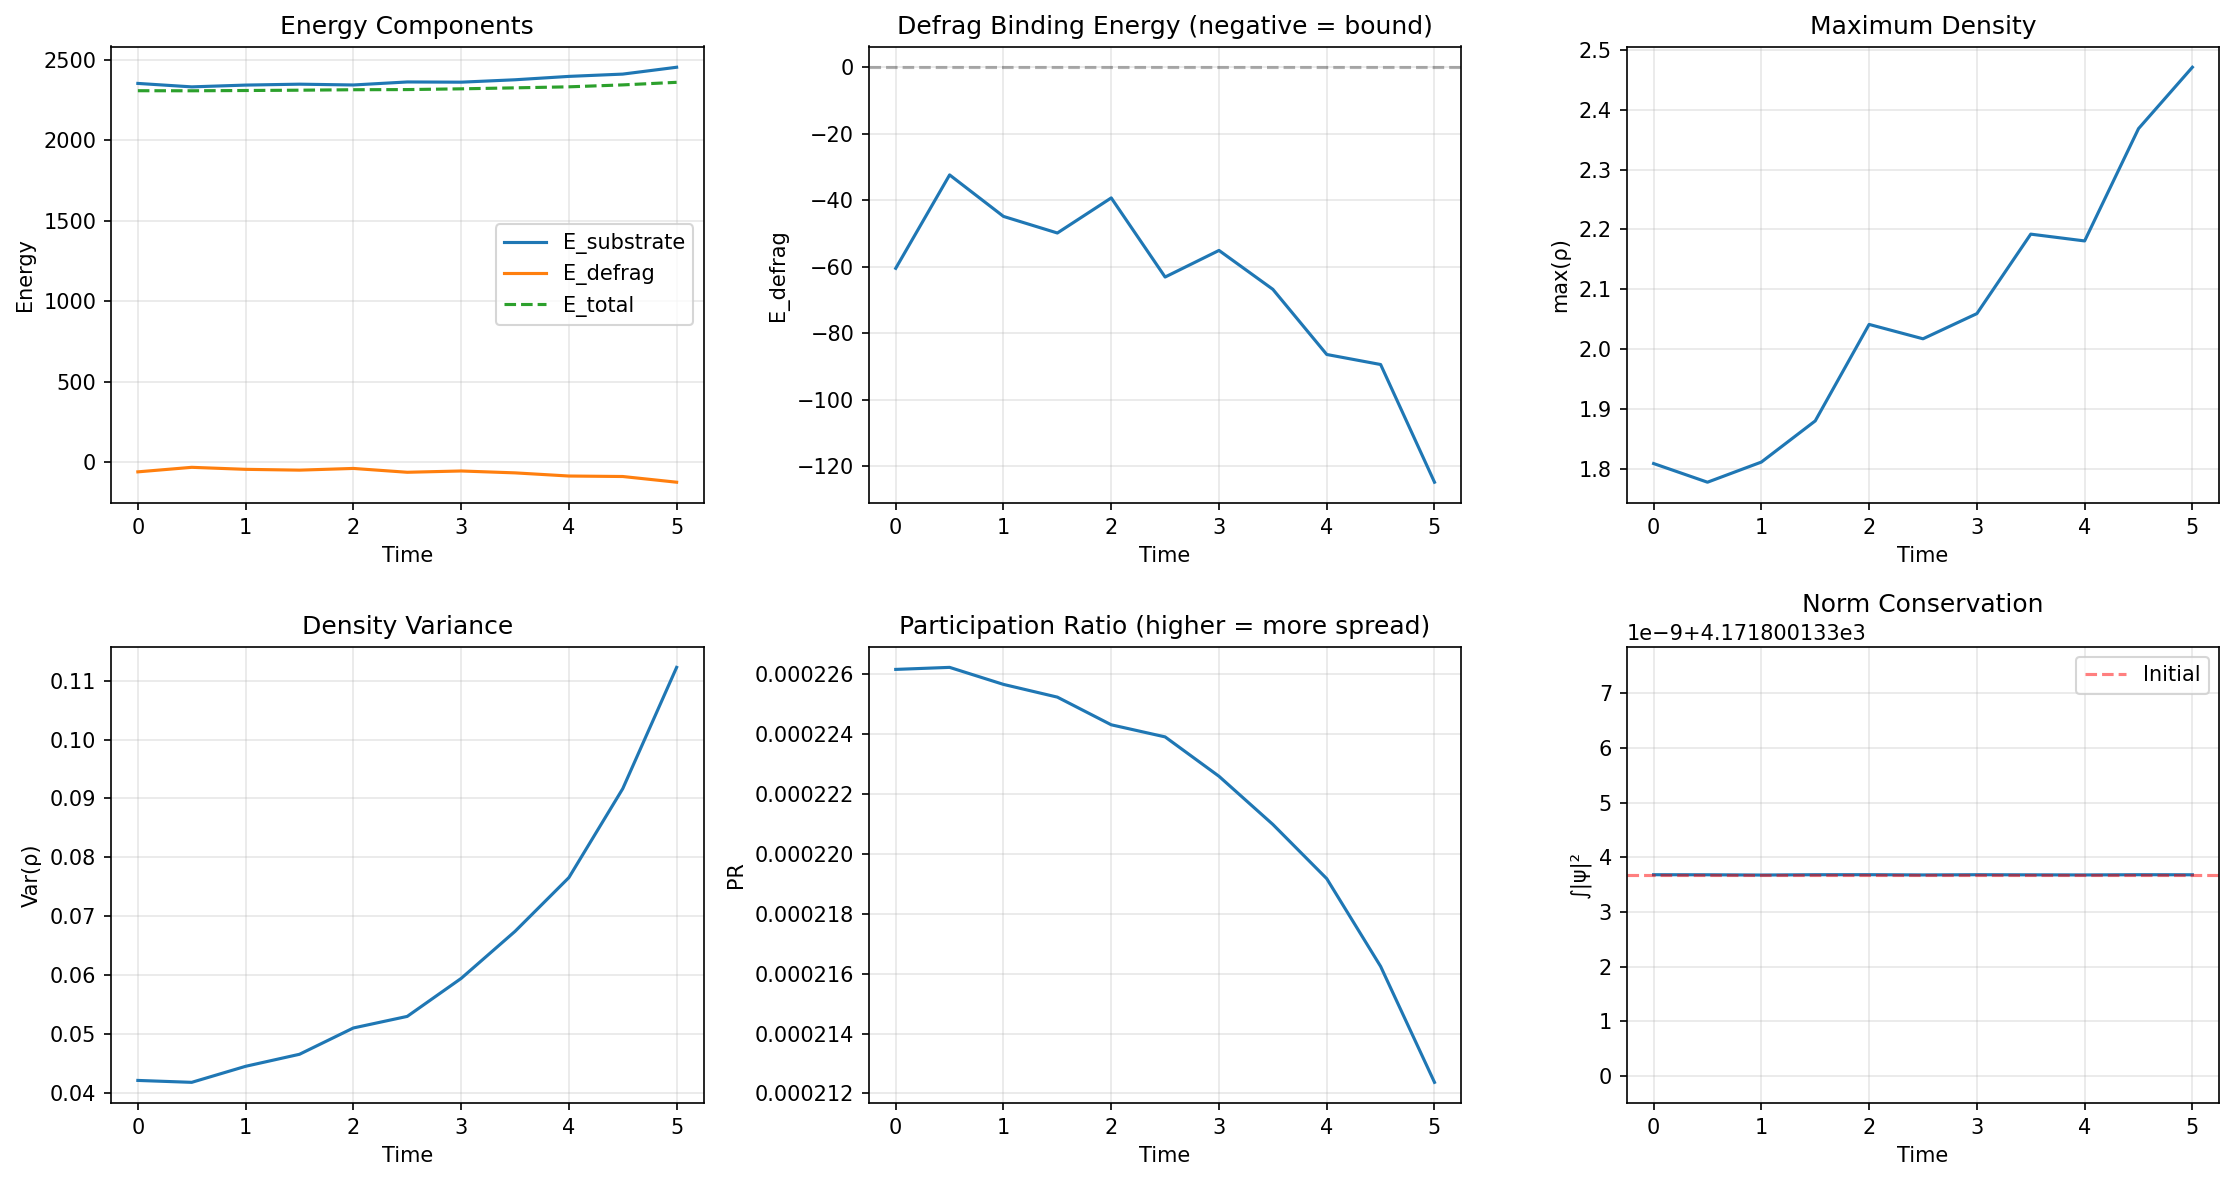

Source data for this figure (header and first rows):
E_substrate, E_defrag, E_total, participation_ratio, max_rho, var_rho, norm, step, time
2353, -60.5, 2307, 0.0002262, 1.809, 0.0421, 4172, 0, 0.0
2331, -32.4, 2307, 0.0002262, 1.777, 0.04178, 4172, 100, 0.5
2342, -44.88, 2308, 0.0002257, 1.811, 0.0445, 4172, 200, 1.0
2348, -49.87, 2310, 0.0002252, 1.88, 0.04654, 4172, 300, 1.5
2343, -39.32, 2313, 0.0002243, 2.041, 0.05101, 4172, 400, 2.0
2362, -63.12, 2314, 0.0002239, 2.017, 0.05298, 4172, 500, 2.5
2360, -55.12, 2319, 0.0002226, 2.059, 0.05942, 4172, 600, 3.0
2375, -66.82, 2325, 0.000221, 2.192, 0.06741, 4172, 700, 3.5
2396, -86.43, 2331, 0.0002192, 2.181, 0.07655, 4172, 800, 4.0
2410, -89.45, 2343, 0.0002162, 2.368, 0.09165, 4172, 900, 4.5
2453, -124.9, 2359, 0.0002124, 2.471, 0.1122, 4172, 1000, 5.0
